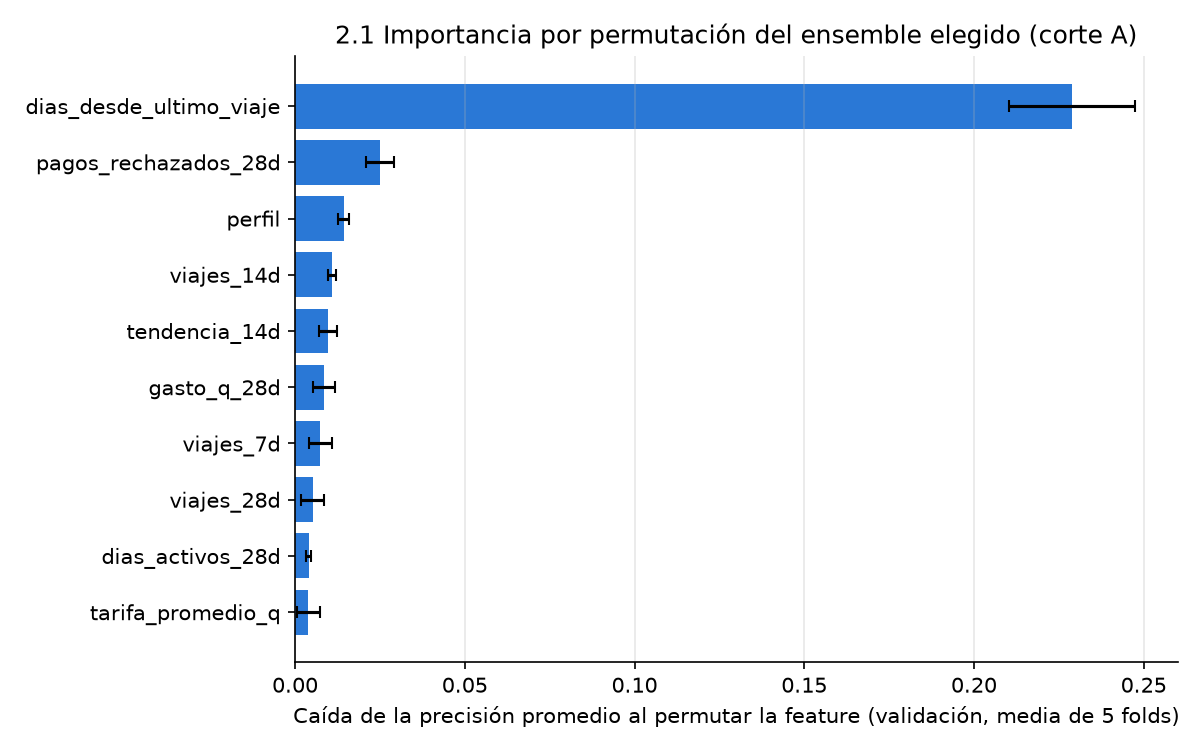

Data behind this chart, as committed beside it:
feature, caida_ap_media, caida_ap_desv
dias_desde_ultimo_viaje, 0.229, 0.01858
pagos_rechazados_28d, 0.02506, 0.00415
perfil, 0.0143, 0.00153
viajes_14d, 0.01095, 0.00115
tendencia_14d, 0.00973, 0.00277
gasto_q_28d, 0.00849, 0.00312
viajes_7d, 0.00737, 0.0034
viajes_28d, 0.00516, 0.0033
dias_activos_28d, 0.00401, 0.00078
tarifa_promedio_q, 0.00393, 0.00332
prop_transurbano, 0.00326, 0.0019
estaciones_distintas_28d, 0.00257, 0.00338
prop_metroriel, 0.0022, 0.00093
dias_desde_primer_viaje_28d, 0.00171, 0.00111
semanas_activas_28d, 0.00136, 0.00206
cambios_padron_28d, 0.00117, 0.00112
prop_hora_pico_28d, 0.00087, 0.00095
zonas_distintas_28d, 0.00078, 0.00056
prop_fin_semana_28d, 7e-05, 0.0011
en_padron, -5e-05, 0.00014
prop_aerometro, -7e-05, 0.00012
prop_transmetro, -0.00015, 0.00092
modos_distintos_28d, -0.00016, 0.00063
